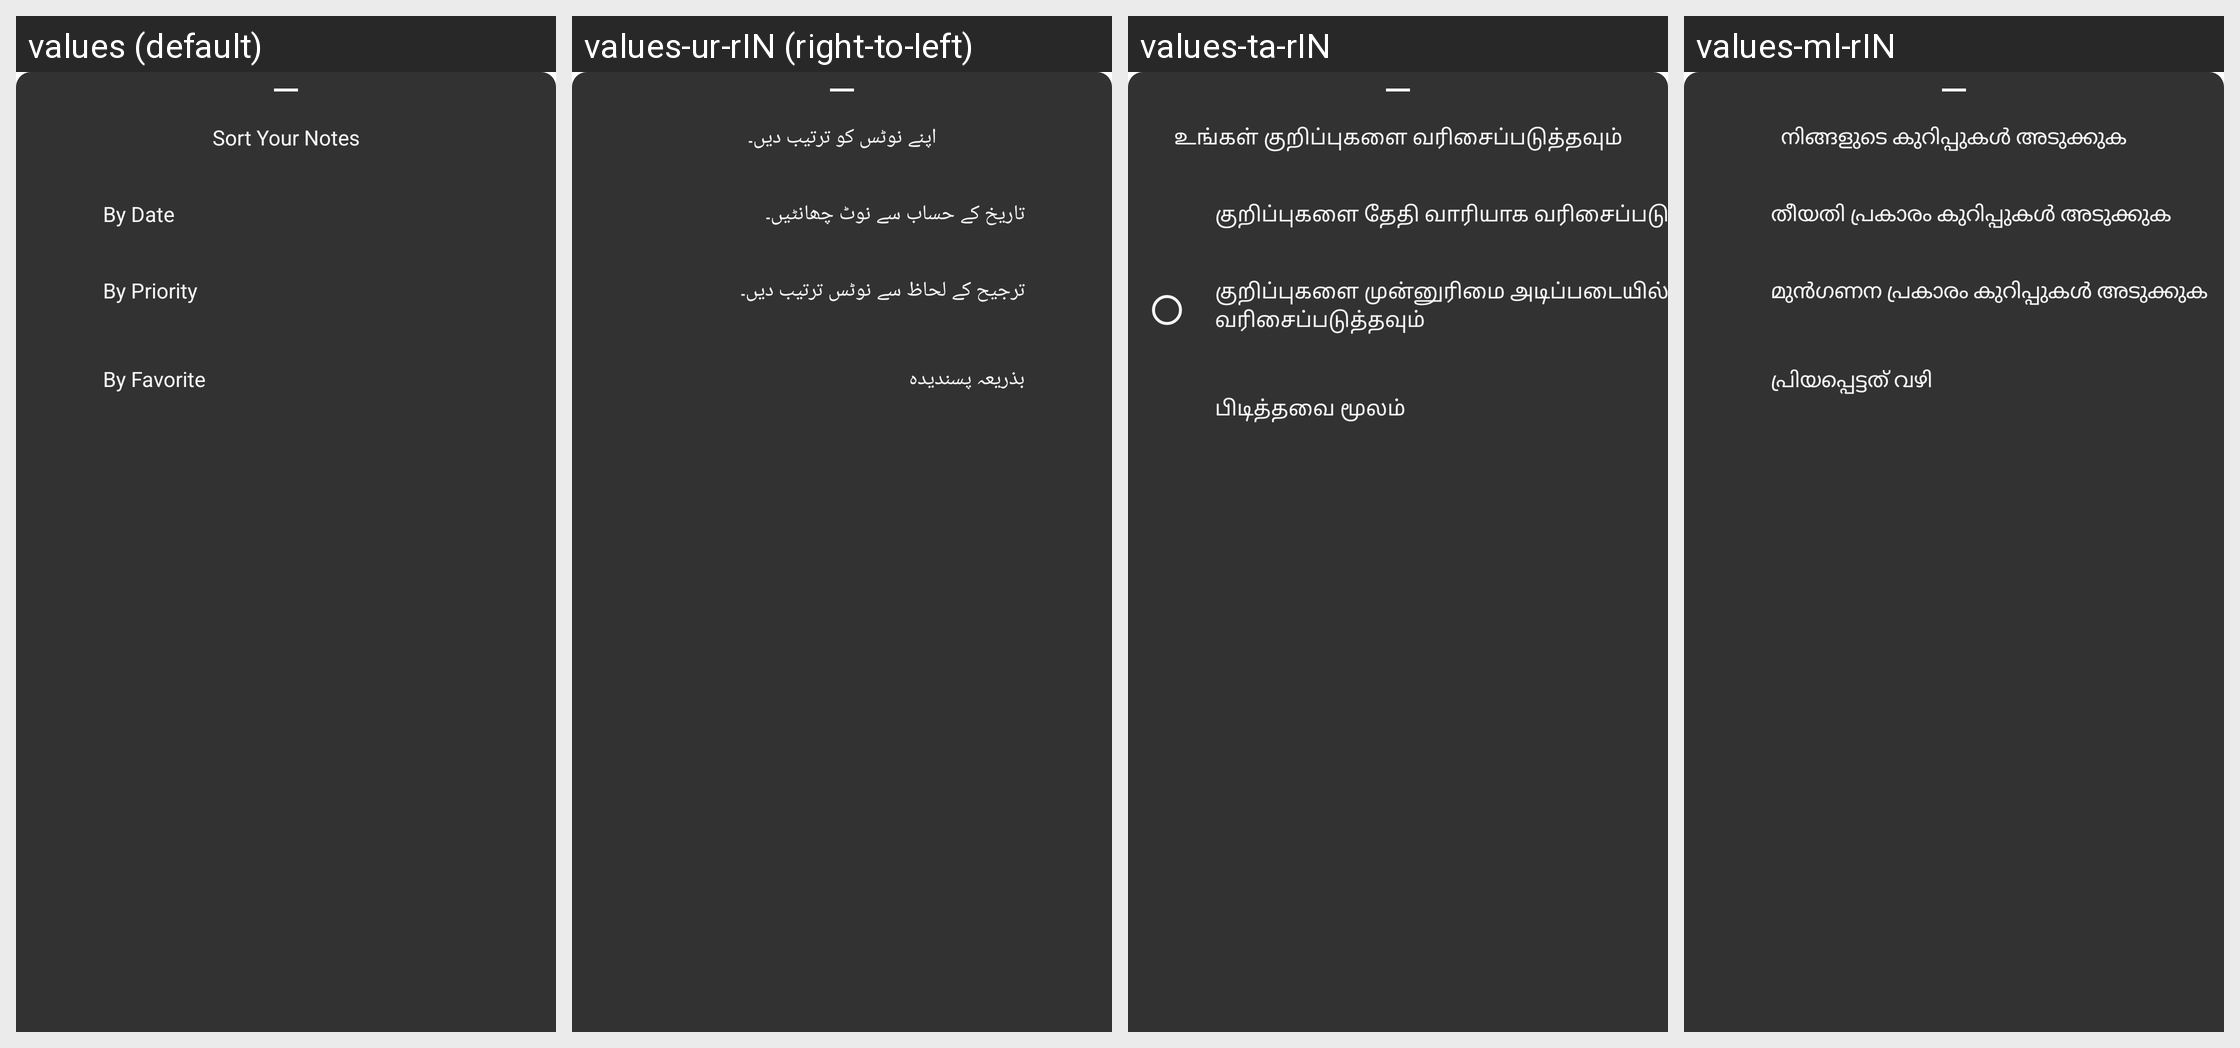

Locale-by-locale string values for the Android screen shown in this grid:
Android screen res/layout/sort_notes_fragment.xml rendered under 4 locales, left to right: values (default), values-ur-rIN (right-to-left), values-ta-rIN, values-ml-rIN. Device: Nexus 5 (rendered at 1080×1920; each locale shown at half size, 540×960, under a caption strip naming it); theme Theme.NoteTaking.
Other locales in the repository, not shown: values-as-rIN, values-bn-rIN, values-hi-rIN, values-ja-rJP, values-mr-rIN, values-pa-rIN, values-ru, values-te-rIN, values-tr-rTR.
Strings drawn on this screen, with the default value and each locale's value (text and hints the layout hard-codes, and strings that could not be matched under every locale, appear in the picture but are not listed):

sort_your_notes
  values: Sort Your Notes
  values-ur-rIN: اپنے نوٹس کو ترتیب دیں۔
  values-ta-rIN: உங்கள் குறிப்புகளை வரிசைப்படுத்தவும்
  values-ml-rIN: നിങ്ങളുടെ കുറിപ്പുകൾ അടുക്കുക

sort_notes_by_date
  values: By Date
  values-ur-rIN: تاریخ کے حساب سے نوٹ چھانٹیں۔
  values-ta-rIN: குறிப்புகளை தேதி வாரியாக வரிசைப்படுத்தவும்
  values-ml-rIN: തീയതി പ്രകാരം കുറിപ്പുകൾ അടുക്കുക

sort_notes_by_priority
  values: By Priority
  values-ur-rIN: ترجیح کے لحاظ سے نوٹس ترتیب دیں۔
  values-ta-rIN: குறிப்புகளை முன்னுரிமை அடிப்படையில் வரிசைப்படுத்தவும்
  values-ml-rIN: മുൻഗണന പ്രകാരം കുറിപ്പുകൾ അടുക്കുക

by_favorite
  values: By Favorite
  values-ur-rIN: بذریعہ پسندیدہ
  values-ta-rIN: பிடித்தவை மூலம்
  values-ml-rIN: പ്രിയപ്പെട്ടത് വഴി
